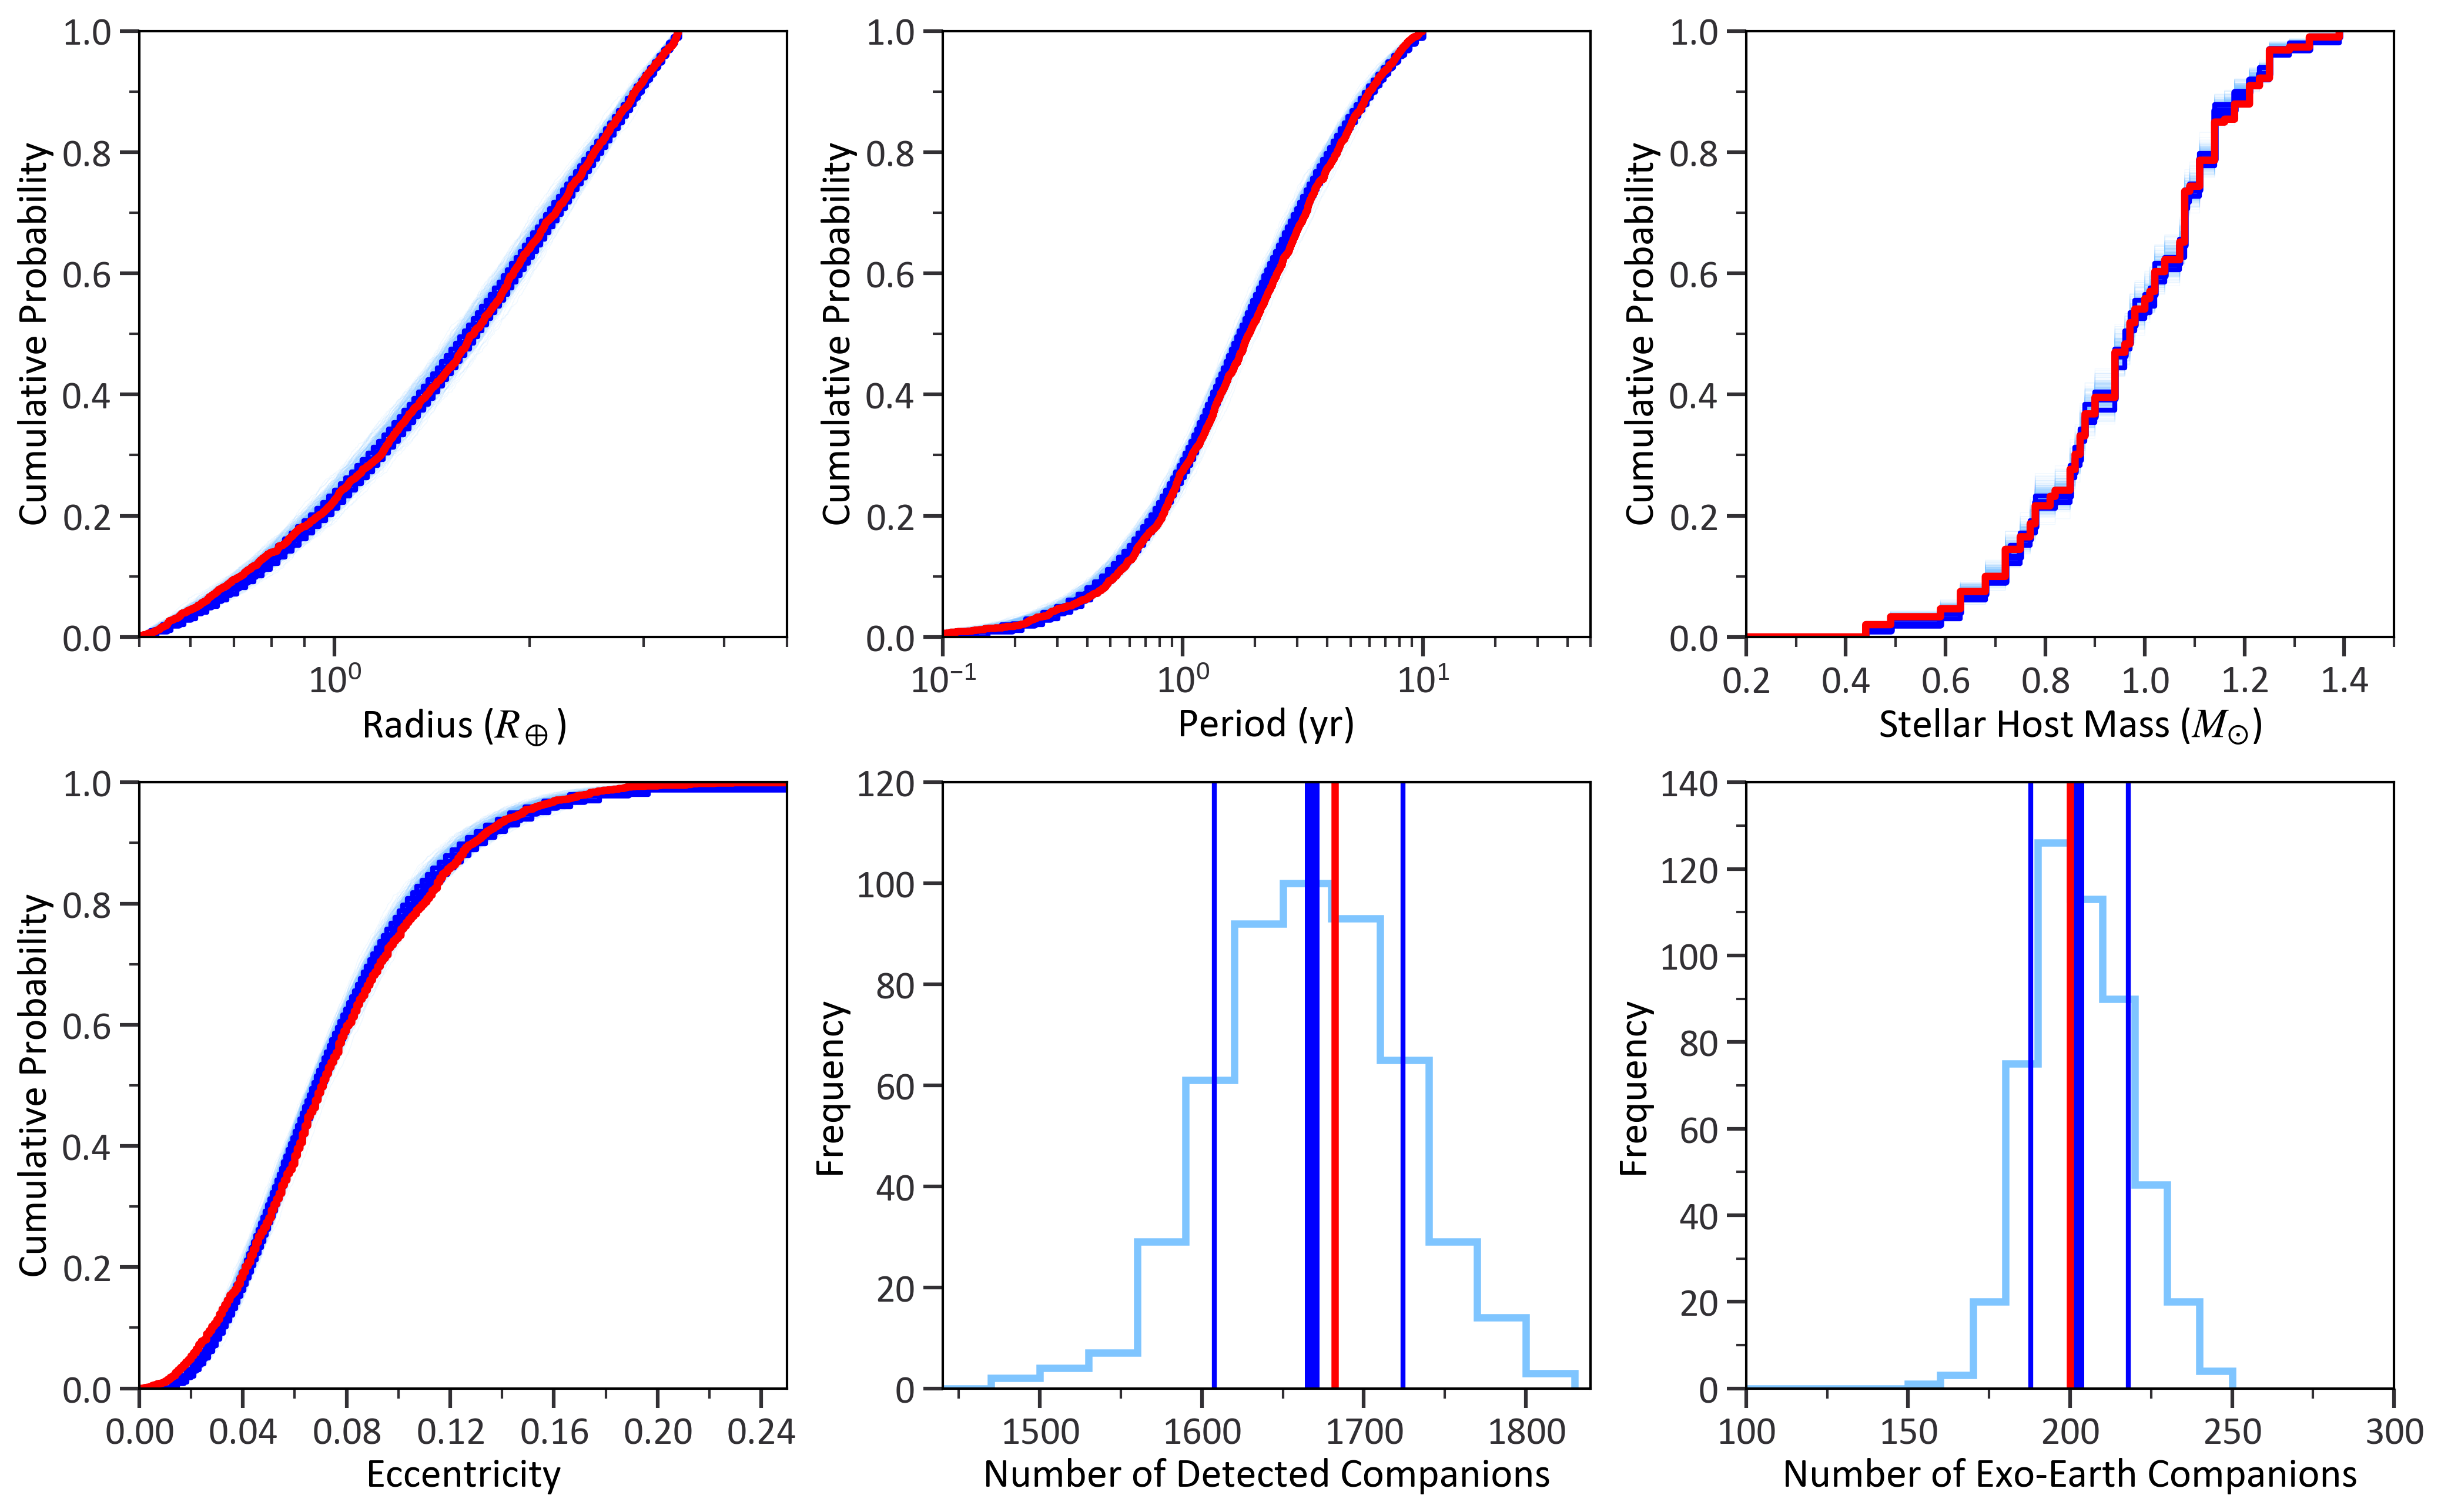

Reproduce this figure in Python.
"""
Mock Survey CDF Plots (Part 8 of 9)
-------------------------------------------
Script to plot the the mock survey CDFs

Input:
    5d. Detected Planets.csv      # List of detected planets (From Part 4)
    5g. Mock Survey.csv           # The full list of mock surveys (From Part 7)


Output:
    5h. Survey Results.png        # Plot of the CDFs
"""

import numpy as np
import pandas as pd
from pathlib import Path
import matplotlib.pyplot as plt
import matplotlib.ticker as ticker

from PlotStyle import plotStyle
plotStyle()

def compute_median_cdf(df, column, n_points=100):
    """
    Compute a 'median' CDF by finding for a given set of mock surveys
    
    Parameters:
    -----------
    df : pd.DataFrame
        DataFrame containing mock-survey or simulation output. Each row
        corresponds to one object (e.g. a detected planet).
    column : str
        Column name containing the variable of interest (e.g. planet radius,
        mass, semi-major axis).
    n_points : int
        Number of quantile (CDF) levels p ∈ [0, 1] at which to evaluate the
        inverse CDF for each simulation.
    
    Returns:
    --------
    median_x : np.ndarray of shape (n_points,)
        Median x-value across simulations for each quantile p.
    p_values : np.ndarray of shape (n_points,)
        The quantile (CDF) values in [0,1] at which we computed median_x.
    """
    # Define a set of quantiles, e.g. 0, 0.01, 0.02, ..., 1
    p_values = np.linspace(0, 1, n_points)
    
    # List to store values corresponding to each quantile
    x_arrays = []
    
    for sim_id, group in df.groupby('simulation_id'):
        # Sort the data in this simulation
        values = np.sort(group[column].values)

        if len(values) == 0:
            continue
        
        # Get the corresponding quantities for each quantile p
        x_for_this_sim = np.quantile(values, p_values)
        x_arrays.append(x_for_this_sim)
    
    # Convert to NumPy array. Shape: (num_sims, n_points)
    x_arrays = np.array(x_arrays)
    
    # Take the median across the "simulation" axis
    median_x = np.median(x_arrays, axis = 0)

    lower_bound = np.percentile(x_arrays, 16, axis = 0)
    upper_bound = np.percentile(x_arrays, 84, axis = 0)
    
    return median_x, p_values, lower_bound, upper_bound

# ------------------------------------ I/O ------------------------------------- #
# Get the path to the current directory
curr_dir   = Path(__file__).resolve().parent

# Detected planets
planets_df = pd.read_csv(curr_dir / "5d. Detected Planets.csv")

# Load the mock survey data
mock_survey = pd.read_csv(curr_dir / '5g. Mock Survey.csv')
# ------------------------------------------------------------------------------ #


# --------------------------------  Observed Data  ----------------------------- #
# Read in the observed planet population and compute cdfs for the planet properties

# Period
observed_per     = np.sort(planets_df['P_yr'])
observed_per_cdf = np.arange(1, len(observed_per)+1) / len(observed_per)
# Force the cdf to start at 0
observed_per     = np.concatenate(([0], observed_per))
observed_per_cdf = np.concatenate(([0], observed_per_cdf))

# Radius
observed_rad     = np.sort(planets_df["Rp_REarth"])
observed_rad_cdf = np.arange(1, len(observed_rad)+1) / len(observed_rad)
observed_rad     = np.concatenate(([0], observed_rad))
observed_rad_cdf = np.concatenate(([0], observed_rad_cdf))

# Host star mass
observed_star_mass     = np.sort(planets_df["M_sol"])
observed_star_mass_cdf = np.arange(1, len(observed_star_mass)+1) / len(observed_star_mass)
observed_star_mass     = np.concatenate(([0], observed_star_mass))
observed_star_mass_cdf = np.concatenate(([0], observed_star_mass_cdf))

# Eccentricity
observed_ecc     = np.sort(planets_df["ecc"])
observed_ecc_cdf = np.arange(1, len(observed_ecc)+1) / len(observed_ecc)
observed_ecc     =  np.concatenate(([0], observed_ecc))
observed_ecc_cdf = np.concatenate(([0], observed_ecc_cdf))
# ------------------------------------------------------------------------------ #


# Group the planets in the mock surveys by simulation_id (Treat all planets observed in one mock survey as one group)
grouped = mock_survey.groupby('simulation_id')

# Initialize the figure and subplots
fig, axs = plt.subplots(2, 3, figsize=(16.5, 10), gridspec_kw={'wspace': 0.24, 'hspace': 0.24})

# Flatten the axs array for easier indexing
axs = axs.flatten()

# Initialize lists to store the cumulative distributions
planet_rad_cumulative = []
per_cumulative        = []
star_mass_cumulative  = []
ecc_cumulative        = []
num_planets           = []
num_HZ_planets        = []

# Calculate cumulative distribution across parameters for each group
for sim_id in range(0, 500):
    # If there were detected planets in the mock survey
    if sim_id in grouped.groups:
        group = grouped.get_group(sim_id)
        planet_rad_cumulative.append(np.sort(group['planet_rad']))
        per_cumulative.append(np.sort(group['per']))
        ecc_cumulative.append(np.sort(group['ecc']))
        star_mass_cumulative.append(np.sort(group['star_mass']))
        num_planets.append(len(grouped.get_group(sim_id)))
        num_HZ_planets.append(len(group[(group['HZ'] == True) & (group['planet_rad']>0.8) & (group['planet_rad'] < 1.4)]))
    else:
        # No planets detected in this simulation
        planet_rad_cumulative.append([0])
        per_cumulative.append([0])
        ecc_cumulative.append(0)
        star_mass_cumulative.append([0])
        num_planets.append(0)
        num_HZ_planets.append(0)

# ------------------------------  Radius  ------------------------------------ #
for i, data in enumerate(planet_rad_cumulative[:1000]):
    x_vals = np.concatenate(([0], data))
    y_vals = np.concatenate(([0], np.arange(1, len(data) + 1) / len(data)))
    axs[0].step(x_vals, y_vals, where='post', alpha=0.1, color='#7FC5FF', lw=0.3)

# Compute the 'median' CDF with the 16th and 84th percentiles
rad_grid, median_cdf_rad, rad_lower, rad_upper  = compute_median_cdf(mock_survey, 'planet_rad')

# Force the cdf to start at zero for plotting
rad_grid       = np.concatenate(([0], rad_grid))
rad_lower      = np.concatenate(([0], rad_lower))
rad_upper      = np.concatenate(([0], rad_upper))
median_cdf_rad = np.concatenate(([0], median_cdf_rad))

# Plot the median, 16th and 84th percentile mock surveys
axs[0].step(rad_grid, median_cdf_rad, where='post', color = 'blue', lw = 3)
axs[0].step(rad_lower, median_cdf_rad, where='post', color = 'blue', lw = 2)
axs[0].step(rad_upper, median_cdf_rad, where='post', color = 'blue', lw = 2)

# Plot the actual data
axs[0].step(observed_rad, observed_rad_cdf, where = 'post', color = 'red', lw = 3)

axs[0].set_xlabel('Radius ($R_\oplus$)')
axs[0].set_ylabel('Cumulative Probability')
axs[0].set_xlim([0.5, 5])
axs[0].set_ylim([0,1])
axs[0].set_xscale('log')


axs[0].xaxis.set_major_locator(ticker.LogLocator(base=10.0, subs=(1.0,), numticks=10))
axs[0].xaxis.set_minor_locator(ticker.LogLocator(base=10.0, subs='auto', numticks=100))
axs[0].xaxis.set_minor_formatter(ticker.NullFormatter())

axs[0].yaxis.set_major_locator(ticker.MultipleLocator(0.2))
axs[0].yaxis.set_minor_locator(ticker.MultipleLocator(0.1))
# ---------------------------------------------------------------------------- #


# ------------------------------  Period  ------------------------------------ #
for i, data in enumerate(per_cumulative[:1000]):
    x_vals = np.concatenate(([0], data))
    y_vals = np.concatenate(([0], np.arange(1, len(data) + 1) / len(data)))
    axs[1].step(x_vals, y_vals, where='post', alpha=0.1, color='#7FC5FF', lw=0.3)

# Compute the 'median' CDF with the 16th and 84th percentiles
per_grid, median_cdf_per, per_lower, per_upper = compute_median_cdf(mock_survey, 'per')

# Force the cdf to start at zero for plotting
per_grid       = np.concatenate(([0], per_grid))
per_lower      = np.concatenate(([0], per_lower))
per_upper      = np.concatenate(([0], per_upper))
median_cdf_per = np.concatenate(([0], median_cdf_per))

axs[1].step(per_grid, median_cdf_per, where='post', color = 'blue', lw = 3)
axs[1].step(per_lower, median_cdf_per, where='post', color = 'blue', lw = 2)
axs[1].step(per_upper, median_cdf_per, where='post', color = 'blue', lw = 2)
axs[1].step(observed_per, observed_per_cdf, where = 'post', color = 'red', lw = 3)
axs[1].set_xlabel('Period (yr)')
axs[1].set_ylabel('Cumulative Probability')
axs[1].set_xlim([0.1,50])
axs[1].set_ylim([0,1])
axs[1].set_xscale('log')

axs[1].xaxis.set_major_locator(ticker.LogLocator(base=10.0, subs=(1.0,), numticks=10))
axs[1].xaxis.set_minor_locator(ticker.LogLocator(base=10.0, subs='auto', numticks=100))
axs[1].xaxis.set_minor_formatter(ticker.NullFormatter())

axs[1].yaxis.set_major_locator(ticker.MultipleLocator(0.2))
axs[1].yaxis.set_minor_locator(ticker.MultipleLocator(0.1))
# ---------------------------------------------------------------------------- #


# ----------------------------  Host-star Mass  ------------------------------ #
# Plot cumulative distribution of star mass
for i, data in enumerate(star_mass_cumulative[:1000]):
    x_vals = np.concatenate(([0], data))
    y_vals = np.concatenate(([0], np.arange(1, len(data) + 1) / len(data)))
    axs[2].step(x_vals, y_vals, where='post', alpha=0.1, color='#7FC5FF', lw=0.3)

# Compute the 'median' CDF with the 16th and 84th percentiles
star_mass_grid, median_cdf_star, star_lower, star_upper = compute_median_cdf(mock_survey, 'star_mass')

star_mass_grid  = np.concatenate(([0], star_mass_grid))
star_lower      = np.concatenate(([0], star_lower))
star_upper      = np.concatenate(([0], star_upper))
median_cdf_star = np.concatenate(([0], median_cdf_star))

axs[2].step(star_mass_grid, median_cdf_star, where = 'post', color = 'blue', lw = 3)
axs[2].step(star_lower, median_cdf_star, where = 'post', color = 'blue', lw = 2)
axs[2].step(star_upper, median_cdf_star, where = 'post', color = 'blue', lw = 2)
axs[2].step(observed_star_mass, observed_star_mass_cdf, where = 'post', color = 'red', lw = 3)
axs[2].set_xlabel('Stellar Host Mass ($M_{\odot}$)')
axs[2].set_ylabel('Cumulative Probability')
axs[2].set_xlim([0.2, 1.5])
axs[2].set_ylim([0,1])

axs[2].xaxis.set_major_locator(ticker.MultipleLocator(0.2))
axs[2].xaxis.set_minor_locator(ticker.MultipleLocator(0.1))

axs[2].yaxis.set_major_locator(ticker.MultipleLocator(0.2))
axs[2].yaxis.set_minor_locator(ticker.MultipleLocator(0.1))
# ---------------------------------------------------------------------------- #


# ------------------------------  Eccentricity  ------------------------------ #
# Plot cumulative distribution of eccentricity
for i, data in enumerate(ecc_cumulative[:1000]):
    x_vals = np.concatenate(([0], data))
    y_vals = np.concatenate(([0], np.arange(1, len(data) + 1) / len(data)))
    axs[3].step(x_vals, y_vals, where='post', alpha=0.1, color='#7FC5FF', lw=0.3)

ecc_grid, median_cdf_ecc, ecc_lower, ecc_upper  = compute_median_cdf(mock_survey, 'ecc')

ecc_grid       = np.concatenate(([0], ecc_grid))
ecc_lower      = np.concatenate(([0], ecc_lower))
ecc_upper      = np.concatenate(([0], ecc_upper))
median_cdf_ecc = np.concatenate(([0], median_cdf_ecc))

axs[3].step(ecc_grid, median_cdf_ecc, where='post', color = 'blue', lw = 3)
axs[3].step(ecc_lower, median_cdf_ecc, where='post', color = 'blue', lw = 2)
axs[3].step(ecc_upper, median_cdf_ecc, where='post', color = 'blue', lw = 2)
axs[3].step(observed_ecc, observed_ecc_cdf, where = 'post', color = 'red', lw = 3)
axs[3].set_xlabel('Eccentricity')
axs[3].set_ylabel('Cumulative Probability')
axs[3].set_xlim([0, 0.25])
axs[3].set_ylim([0,1])

axs[3].xaxis.set_major_locator(ticker.MultipleLocator(0.04))
axs[3].xaxis.set_minor_locator(ticker.MultipleLocator(0.02))

axs[3].yaxis.set_major_locator(ticker.MultipleLocator(0.2))
axs[3].yaxis.set_minor_locator(ticker.MultipleLocator(0.1))
# ---------------------------------------------------------------------------- #


# -----------------------------  No. of Planets  ----------------------------- #
# Plot frequency distribution of the number of planets per run
median       = np.median(num_planets)
lower, upper = np.percentile(num_planets, [16, 84])

bins = np.arange(0, max(num_planets) + 2, 30)
axs[4].hist(num_planets, bins=bins, edgecolor='#7FC5FF', histtype='step', lw = 3)
axs[4].axvline(x=median, color='blue', lw=6)
axs[4].axvline(x=lower, color='blue', lw=2)
axs[4].axvline(x=upper, color='blue', lw=2)
axs[4].axvline(x=len(planets_df), color='red', lw=3)
axs[4].set_xlabel('Number of Detected Companions')
axs[4].set_ylabel('Frequency')
axs[4].set_xlim([1440, 1840])

axs[4].xaxis.set_major_locator(ticker.MultipleLocator(100))
axs[4].xaxis.set_minor_locator(ticker.MultipleLocator(50))

axs[5].yaxis.set_major_locator(ticker.MultipleLocator(20))
axs[5].yaxis.set_minor_locator(ticker.MultipleLocator(10))
# ---------------------------------------------------------------------------- #

# ----------------------------  No. of exo-Earths  --------------------------- #
# Plot frequency distribution of the number of HZ planets per run
median       = np.median(num_HZ_planets)
lower, upper = np.percentile(num_HZ_planets, [16, 84])

true_HZ_planets = planets_df[(planets_df['HZ'] == True) & (planets_df['Rp_REarth'] > 0.8) & (planets_df['Rp_REarth'] < 1.4)]

bins = np.arange(0, max(num_HZ_planets) + 2, 10)
axs[5].hist(num_HZ_planets, bins=bins, edgecolor='#7FC5FF', histtype='step', lw = 3)
axs[5].axvline(x=median, color='blue', lw=6)
axs[5].axvline(x=lower, color='blue', lw=2)
axs[5].axvline(x=upper, color='blue', lw=2)
axs[5].axvline(x=len(true_HZ_planets), color='red', lw=3)
axs[5].set_xlabel('Number of Exo-Earth Companions')
axs[5].set_ylabel('Frequency')
axs[5].set_xlim([100, 300])

axs[5].xaxis.set_major_locator(ticker.MultipleLocator(50))
axs[5].xaxis.set_minor_locator(ticker.MultipleLocator(25))

axs[5].yaxis.set_major_locator(ticker.MultipleLocator(20))
axs[5].yaxis.set_minor_locator(ticker.MultipleLocator(10))
# ---------------------------------------------------------------------------- #

plt.savefig(curr_dir / "5h. Survey Results.png", bbox_inches = 'tight', dpi = 300)
